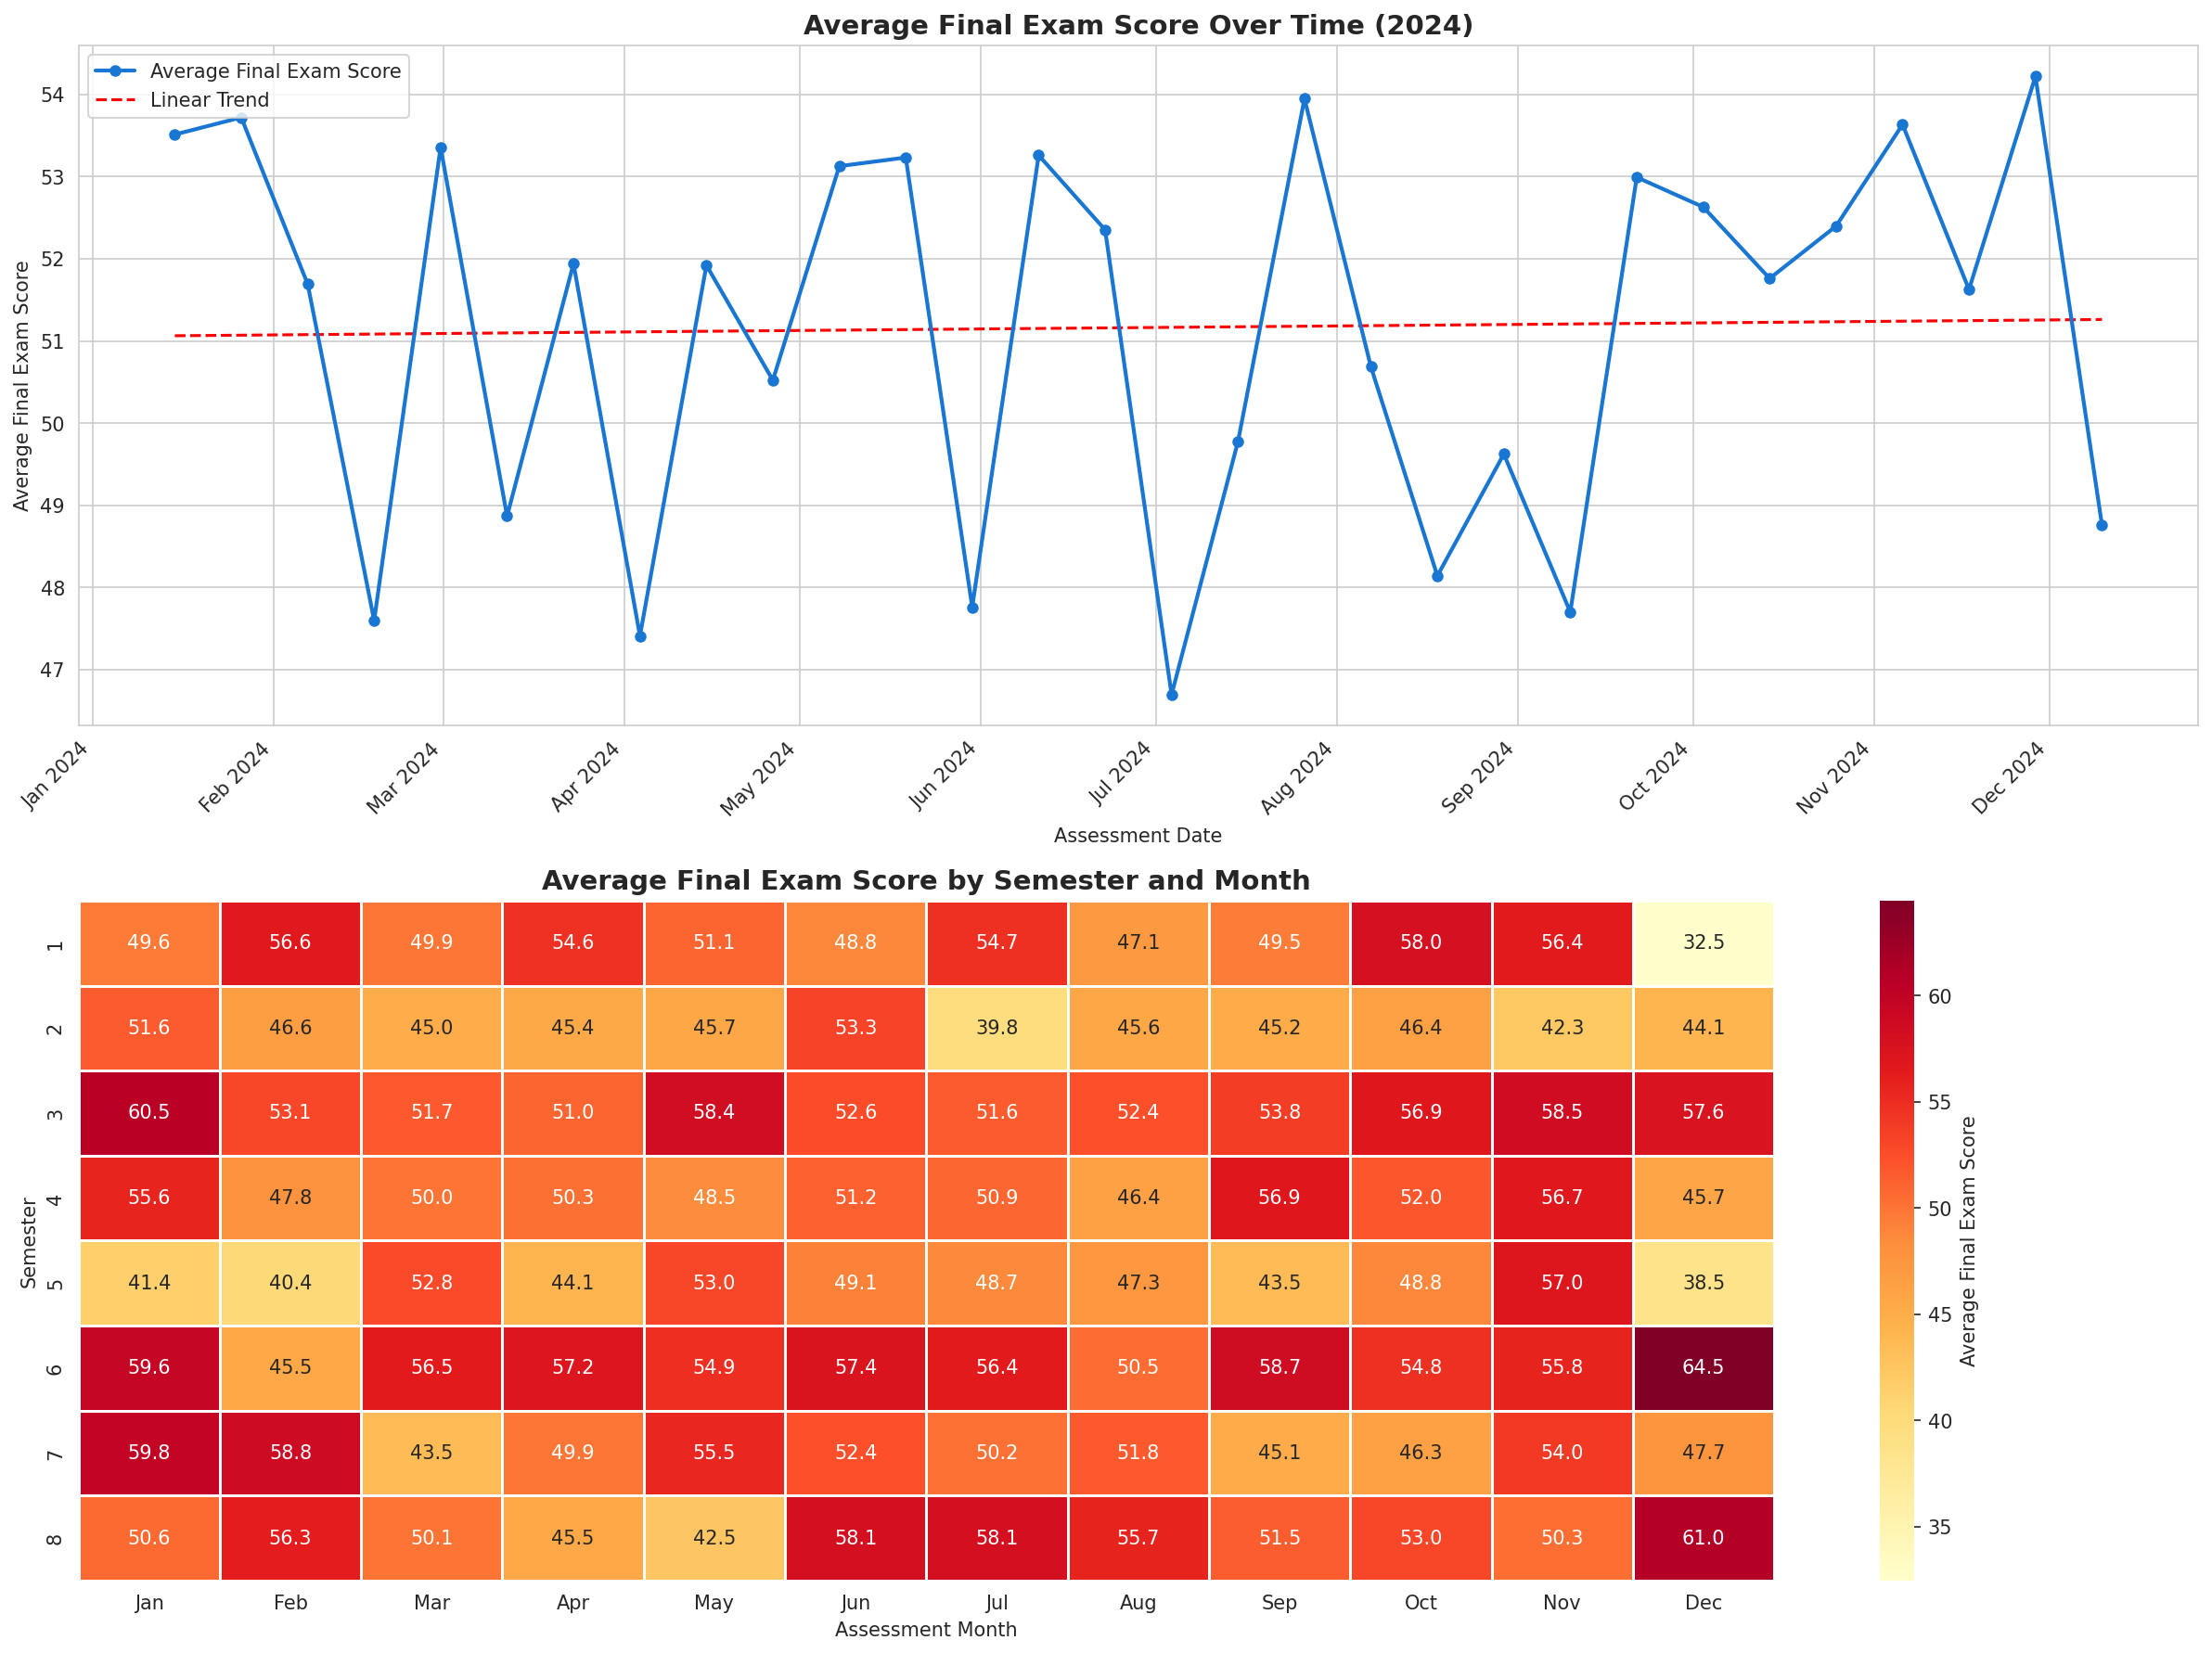

Python code for this plot:
# EXPERIMENT 2: Time-series line chart + temporal heatmap
import pandas as pd
import numpy as np
import matplotlib.pyplot as plt
import matplotlib.dates as mdates
import seaborn as sns

df = pd.read_csv('cse_student_performance_1200.csv')
df['assessment_date'] = pd.to_datetime(df['assessment_date'])
sns.set_style("whitegrid")
fig, axes = plt.subplots(2, 1, figsize=(16, 12))

# 1) Line chart with linear trend
daily = df.groupby('assessment_date')['final_exam_score'].mean().reset_index().sort_values('assessment_date')
axes[0].plot(daily['assessment_date'], daily['final_exam_score'], marker='o', markersize=5,
             linewidth=2, color='#1976D2', label='Average Final Exam Score', zorder=3)
x_num = mdates.date2num(daily['assessment_date'])
p = np.poly1d(np.polyfit(x_num, daily['final_exam_score'], 1))
axes[0].plot(daily['assessment_date'], p(x_num), '--', color='red', linewidth=1.5, label='Linear Trend')
axes[0].xaxis.set_major_locator(mdates.MonthLocator())
axes[0].xaxis.set_major_formatter(mdates.DateFormatter('%b %Y'))
plt.setp(axes[0].xaxis.get_majorticklabels(), rotation=45, ha='right')
axes[0].set_title('Average Final Exam Score Over Time (2024)', fontsize=14, fontweight='bold')
axes[0].set_xlabel('Assessment Date'); axes[0].set_ylabel('Average Final Exam Score')
axes[0].legend(loc='upper left')

# 2) Heatmap: semester x month
df['month'] = df['assessment_date'].dt.month
pivot = df.pivot_table(values='final_exam_score', index='semester', columns='month', aggfunc='mean')
pivot.columns = [pd.Timestamp(2024, m, 1).strftime('%b') for m in pivot.columns]
sns.heatmap(pivot, annot=True, fmt='.1f', cmap='YlOrRd', linewidths=0.5, linecolor='white',
            ax=axes[1], cbar_kws={'label': 'Average Final Exam Score'})
axes[1].set_title('Average Final Exam Score by Semester and Month', fontsize=14, fontweight='bold')
axes[1].set_xlabel('Assessment Month'); axes[1].set_ylabel('Semester')

plt.tight_layout()
plt.savefig('exp2_timeseries_visualization.png', dpi=150, bbox_inches='tight')
plt.show()

print(f"Period: {df['assessment_date'].min().date()} to {df['assessment_date'].max().date()}")
print("Distinct assessment dates:", df['assessment_date'].nunique())
print("\nMonthly average scores:")
for m, s in df.groupby('month')['final_exam_score'].mean().items():
    print(f"  {pd.Timestamp(2024, m, 1).strftime('%B'):<10}: {s:.2f}")
print("\nNote: one year of data -> cannot claim seasonality.")
